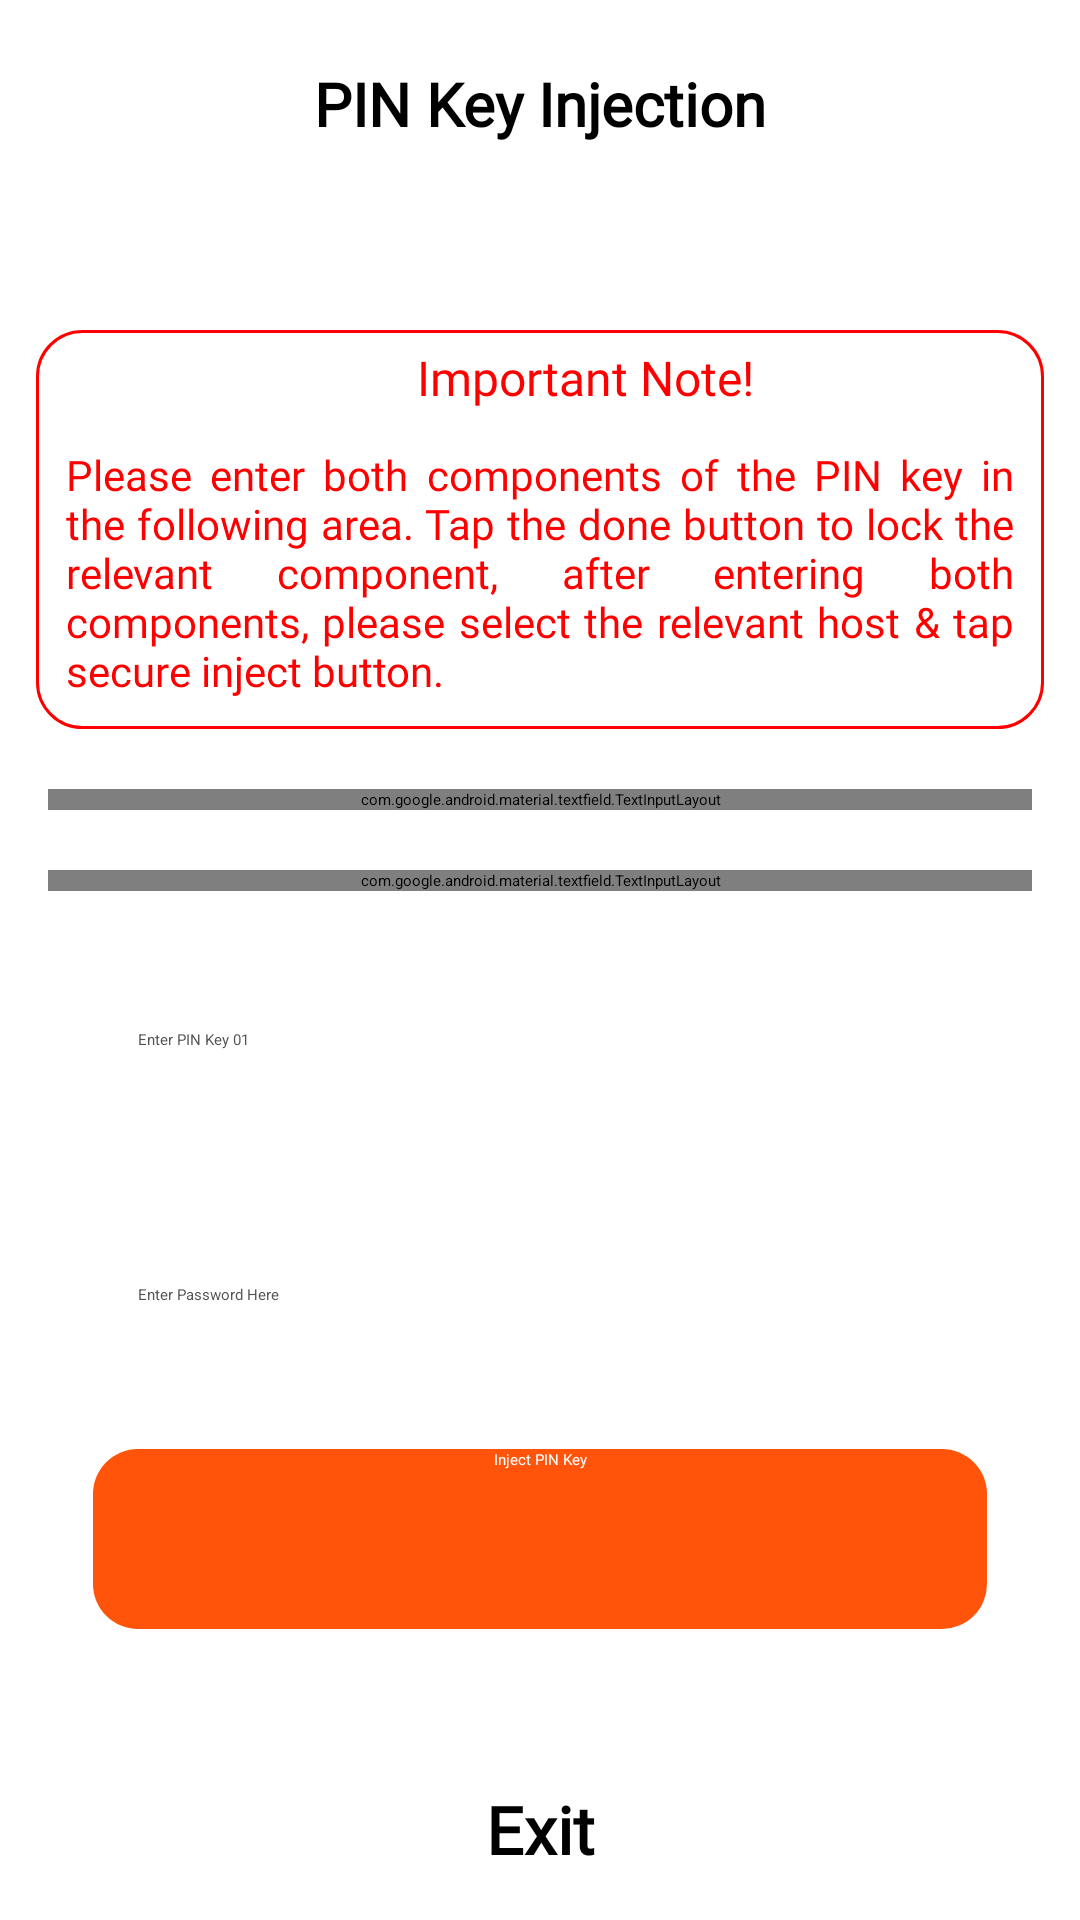

Here is an Android app screen rendered from its layout file. Give the layout XML and the strings, colors and styles it references.
<!-- AndroidManifest.xml: application theme Theme.MyApplication -->
<!-- res/layout/activity_pin_key_injection.xml -->
<?xml version="1.0" encoding="utf-8"?>
<LinearLayout xmlns:android="http://schemas.android.com/apk/res/android"
    xmlns:app="http://schemas.android.com/apk/res-auto"
    xmlns:tools="http://schemas.android.com/tools"
    android:layout_width="fill_parent"
    android:layout_height="fill_parent"
    android:background="@color/white"
    android:orientation="vertical"
    tools:context=".EditTableActivity">


    <androidx.constraintlayout.widget.ConstraintLayout
        android:id="@+id/navbar"
        android:layout_width="match_parent"
        android:layout_height="80dp"
        android:background="@drawable/bgtitle"
        android:elevation="4dp">


        <TextView
            android:layout_width="wrap_content"
            android:layout_height="wrap_content"
            android:layout_marginBottom="32dp"
            android:fontFamily="@font/montserrat_semibold"
            android:text="PIN Key Injection"
            android:textColor="@color/black"
            android:textSize="20sp"
            android:textFontWeight="800"
            app:layout_constraintBottom_toBottomOf="parent"
            app:layout_constraintEnd_toEndOf="parent"
            app:layout_constraintHorizontal_bias="0.5"
            app:layout_constraintStart_toStartOf="parent"></TextView>


    </androidx.constraintlayout.widget.ConstraintLayout>


    <androidx.constraintlayout.widget.ConstraintLayout
        android:layout_width="match_parent"
        android:layout_height="match_parent">


        <LinearLayout
            android:id="@+id/LinearLayoutparant"
            android:layout_width="match_parent"
            android:layout_height="wrap_content"
            android:background="@drawable/white_bg_red_border"
            android:layout_marginTop="30dp"
            android:layout_marginStart="12dp"
            android:layout_marginEnd="12dp"
            android:layout_marginBottom="12dp"


            android:layout_weight="1"
            android:orientation="vertical"
            app:layout_constraintEnd_toEndOf="parent"
            app:layout_constraintStart_toStartOf="parent"
            app:layout_constraintTop_toTopOf="parent">


            <TextView
                android:layout_width="match_parent"
                android:layout_height="wrap_content"
                android:fontFamily="@font/montserrat_semibold"
                android:paddingLeft="30dp"
                android:text="Important Note!"
                android:layout_marginTop="5dp"
                android:textAlignment="center"
                android:textColor="#ff0000"
                android:textFontWeight="500"
                android:textSize="16dp" />


            <TextView
                android:layout_width="match_parent"
                android:layout_height="wrap_content"
                android:fontFamily="@font/montserrat_semibold"
                 android:padding="10dp"
                android:text="Please enter both components of the PIN key in the following area. Tap the done button to lock the relevant component, after entering both components, please select the relevant host &amp; tap secure inject button."
                android:layout_marginTop="2dp"
                android:justificationMode="inter_word"
                android:textColor="#ff0000"
                android:textFontWeight="500"
                android:textSize="14dp" />

        </LinearLayout>


        <com.google.android.material.textfield.TextInputLayout
            android:id="@+id/textInputLayout"
            style="@style/Widget.MaterialComponents.TextInputLayout.OutlinedBox.ExposedDropdownMenu"
            android:layout_width="match_parent"
            android:layout_height="wrap_content"
            android:background="@drawable/radious_white_bg"
            android:elevation="6dp"
            android:hint="Select a Host "
            app:hintTextColor="@color/black"
            app:layout_constraintTop_toBottomOf="@+id/LinearLayoutparant"
            android:layout_marginTop="20dp"
            android:layout_marginStart="16dp"
            android:layout_marginBottom="16dp"
            android:layout_marginEnd="16dp">

            <AutoCompleteTextView
                android:id="@+id/auto_complete_txt"
                android:layout_width="match_parent"
                android:layout_height="wrap_content"
                android:layout_margin="4dp"

                android:inputType="none"

                android:padding="12dp" />
        </com.google.android.material.textfield.TextInputLayout>


        <com.google.android.material.textfield.TextInputLayout
            android:id="@+id/MearchanttextInputLayout"
            style="@style/Widget.MaterialComponents.TextInputLayout.OutlinedBox.ExposedDropdownMenu"
            android:layout_width="match_parent"
            android:layout_height="wrap_content"
            android:background="@drawable/radious_white_bg"
            android:elevation="6dp"
            android:hint="Select a Merchant "
            app:hintTextColor="@color/black"
            app:layout_constraintTop_toBottomOf="@+id/textInputLayout"
            android:layout_marginTop="20dp"
            android:layout_marginStart="16dp"
            android:layout_marginBottom="16dp"
            android:layout_marginEnd="16dp">

            <AutoCompleteTextView
                android:id="@+id/auto_complete_txt2"
                android:layout_width="match_parent"
                android:layout_height="wrap_content"
                android:layout_margin="4dp"

                android:inputType="none"

                android:padding="12dp" />
        </com.google.android.material.textfield.TextInputLayout>




        <RelativeLayout
            android:layout_width="match_parent"
            android:layout_height="wrap_content"
            android:layout_below="@id/textInputLayout"
            android:background="@drawable/radious_white_bg"
            android:padding="10dp"
            android:elevation="12dp"
            android:layout_margin="16dp"
            app:layout_constraintEnd_toEndOf="parent"
            app:layout_constraintStart_toStartOf="parent"
            app:layout_constraintTop_toBottomOf="@+id/MearchanttextInputLayout">


            <EditText
                android:id="@+id/pinkey02"
                android:layout_width="match_parent"
                android:layout_height="wrap_content"
                android:layout_below="@+id/pinkey01"
                android:layout_alignParentStart="true"
                android:layout_alignParentEnd="true"
                android:layout_marginStart="5dp"
                android:layout_marginTop="5dp"
                android:layout_marginEnd="5dp"
                android:layout_marginBottom="5dp"
                android:autofillHints="Enter PIN Key 02"
                android:background="@drawable/radious_white_bg"
                android:elevation="4dp"
                android:hint="Enter Password Here"
                android:padding="15dp"
                android:textColor="@color/black"
                android:textColorHint="#535353"
                app:layout_constraintEnd_toEndOf="parent"
                app:layout_constraintStart_toStartOf="parent" />

            <EditText
                android:id="@+id/pinkey01"
                android:layout_width="match_parent"
                android:layout_height="wrap_content"
                android:layout_alignParentStart="true"
                android:layout_alignParentTop="true"
                android:layout_alignParentEnd="true"
                android:layout_marginStart="5dp"
                android:layout_marginTop="5dp"
                android:layout_marginEnd="5dp"
                android:layout_marginBottom="20dp"
                android:autofillHints="Enter Password Here"
                android:background="@drawable/radious_white_bg"
                android:elevation="4dp"
                android:hint="Enter PIN Key 01"
                android:padding="15dp"
                android:textColor="@color/black"
                android:textColorHint="#535353"

           />


            <androidx.appcompat.widget.AppCompatButton
                android:id="@+id/btnSave"
                android:layout_width="match_parent"
                android:layout_height="wrap_content"
                android:layout_marginLeft="20dp"
                android:layout_marginRight="20dp"
                android:background="@drawable/radious_white_bg_orange_low_ra"
                android:elevation="12dp"
                android:text="Inject PIN Key"

                android:layout_marginStart="5dp"
                android:layout_marginTop="5dp"
                android:layout_marginEnd="5dp"
                android:layout_marginBottom="5dp"
                android:textAlignment="center"
                android:layout_below="@+id/pinkey02"
                android:textColor="@color/white" />



        </RelativeLayout>



        <LinearLayout
            android:layout_width="match_parent"
            android:layout_height="wrap_content"
            android:layout_gravity="bottom"
            android:orientation="vertical"
            app:layout_constraintBottom_toBottomOf="parent"
            app:layout_constraintEnd_toEndOf="parent"
            app:layout_constraintStart_toStartOf="parent">



            <TextView
                android:id="@+id/btnCancelAmountScreen"
                android:layout_width="match_parent"
                android:layout_height="wrap_content"
                android:layout_marginLeft="20dp"
                android:layout_marginRight="20dp"
                android:background="@drawable/radious_white_bg_orange_low_ra"
                android:backgroundTint="@color/white"
                android:elevation="8dp"
                android:layout_marginBottom="5dp"
                android:paddingTop="20dp"
                android:text="Exit"
                android:textSize="22dp"
                android:fontFamily="@font/montserrat"
                android:textFontWeight="900"
                android:textAlignment="center"
                android:textColor="@color/black" />


        </LinearLayout>



    </androidx.constraintlayout.widget.ConstraintLayout>


</LinearLayout>
<!-- resources referenced by this layout -->
<resources>
  <color name="black">#FF000000</color>
  <color name="white">#FFFFFFFF</color>
  <!-- drawable bgtitle (drawable) -->
  <?xml version="1.0" encoding="utf-8"?>
  <layer-list xmlns:android="http://schemas.android.com/apk/res/android">
      <item  android:bottom="10dp"
          >
  
          <shape android:shape="rectangle">
              <solid android:color="@color/white" />
  
  
          </shape>
  
      </item>
  </layer-list>
  <!-- drawable radious_white_bg (drawable) -->
  <?xml version="1.0" encoding="utf-8"?>
  <shape xmlns:android="http://schemas.android.com/apk/res/android"
      android:shape="rectangle">
      <corners android:radius="15dp" />
      <gradient
          android:angle="45"
          android:centerColor="@color/white"
          android:centerX="35%"
          android:endColor="@color/white"
          android:startColor="@color/white"
          android:type="linear" />
      <padding
          android:bottom="0dp"
          android:left="0dp"
          android:right="0dp"
          android:top="0dp" />
      <size
          android:width="100dp"
          android:height="60dp" />
  
  </shape>
  <!-- drawable radious_white_bg_orange_low_ra (drawable) -->
  <?xml version="1.0" encoding="utf-8"?>
  <shape xmlns:android="http://schemas.android.com/apk/res/android"
      android:shape="rectangle">
      <corners android:radius="15dp" />
      <solid android:color="@color/primaryTheme">
  
      </solid>
      <padding
          android:bottom="0dp"
          android:left="0dp"
          android:right="0dp"
          android:top="0dp" />
      <size
          android:width="100dp"
          android:height="60dp" />
  
  </shape>
  <!-- drawable white_bg_red_border (drawable) -->
  <?xml version="1.0" encoding="utf-8"?>
  <shape xmlns:android="http://schemas.android.com/apk/res/android"
      android:shape="rectangle">
      <corners android:radius="15dp" />
      <gradient
          android:angle="45"
          android:centerColor="@color/white"
          android:centerX="35%"
          android:endColor="@color/white"
          android:startColor="@color/white"
          android:type="linear" />
      <padding
          android:bottom="0dp"
          android:left="0dp"
          android:right="0dp"
          android:top="0dp" />
      <size
          android:width="100dp"
          android:height="60dp" />
      <stroke
          android:width="1dp"
          android:color="#ff0000" />
  </shape>
  <style name="Theme.MyApplication" parent="Base.Theme.MyApplication" />
  <color name="primaryTheme">#FF540A</color>
  <style name="Base.Theme.MyApplication" parent="Theme.Material3.DayNight.NoActionBar">
          
          <item name="colorPrimary">@color/white</item>
      </style>
</resources>
